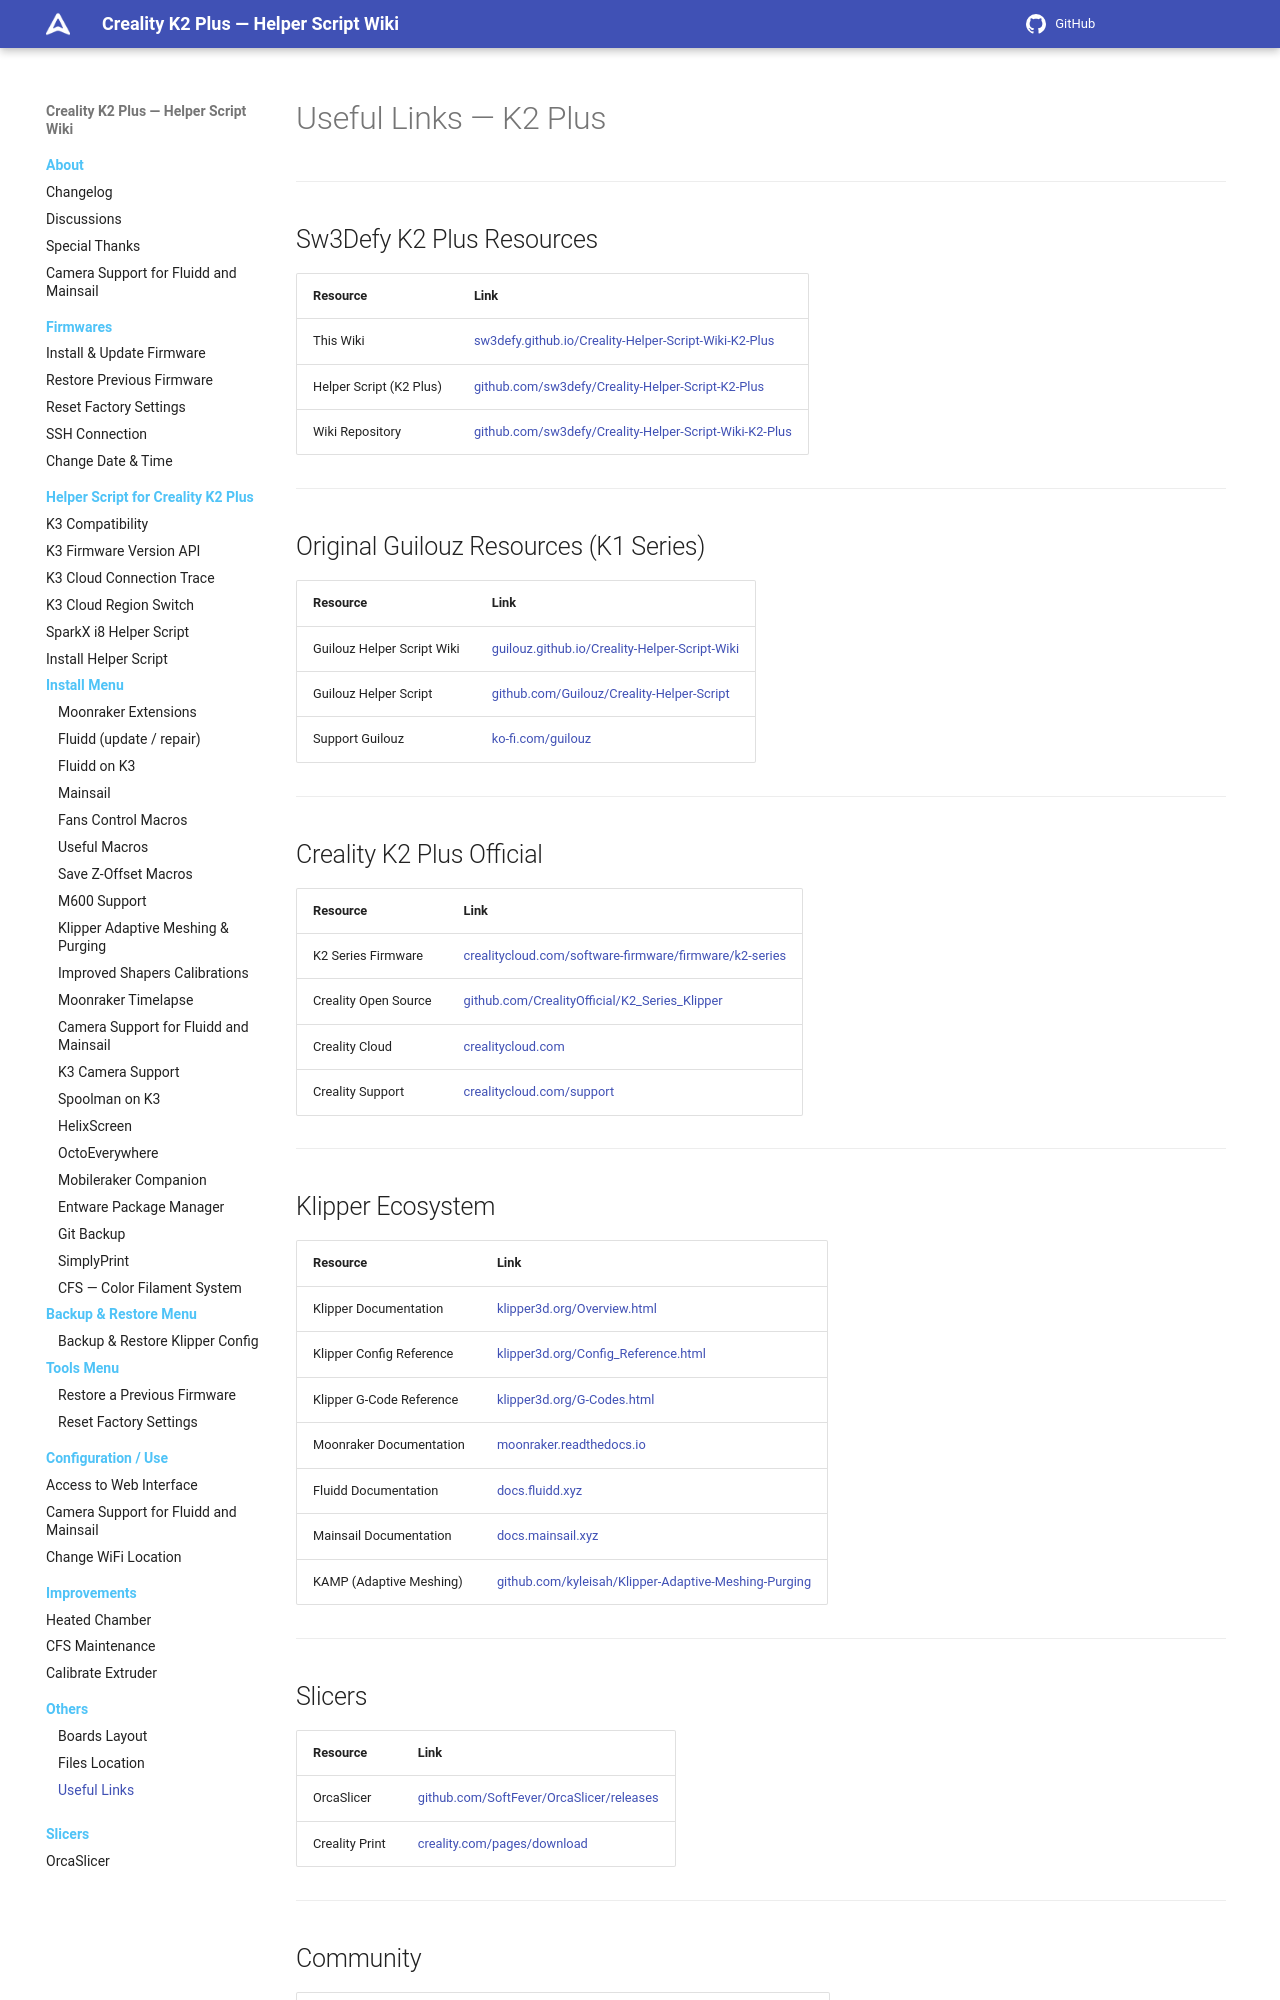

repository: quocanhcgd/K3helper · page: others/useful-links/index.html · generator: mkdocs

# Useful Links — K2 Plus

---

## Sw3Defy K2 Plus Resources

| Resource | Link |
|---|---|
| This Wiki | [sw3defy.github.io/Creality-Helper-Script-Wiki-K2-Plus](https://sw3defy.github.io/Creality-Helper-Script-Wiki-K2-Plus/) |
| Helper Script (K2 Plus) | [github.com/sw3defy/Creality-Helper-Script-K2-Plus](https://github.com/sw3defy/Creality-Helper-Script-K2-Plus) |
| Wiki Repository | [github.com/sw3defy/Creality-Helper-Script-Wiki-K2-Plus](https://github.com/sw3defy/Creality-Helper-Script-Wiki-K2-Plus) |

---

## Original Guilouz Resources (K1 Series)

| Resource | Link |
|---|---|
| Guilouz Helper Script Wiki | [guilouz.github.io/Creality-Helper-Script-Wiki](https://guilouz.github.io/Creality-Helper-Script-Wiki/) |
| Guilouz Helper Script | [github.com/Guilouz/Creality-Helper-Script](https://github.com/Guilouz/Creality-Helper-Script) |
| Support Guilouz | [ko-fi.com/guilouz](https://ko-fi.com/guilouz) |

---

## Creality K2 Plus Official

| Resource | Link |
|---|---|
| K2 Series Firmware | [crealitycloud.com/software-firmware/firmware/k2-series](https://www.crealitycloud.com/software-firmware/firmware/k2-series) |
| Creality Open Source | [github.com/CrealityOfficial/K2_Series_Klipper](https://github.com/CrealityOfficial/K2_Series_Klipper) |
| Creality Cloud | [crealitycloud.com](https://www.crealitycloud.com/) |
| Creality Support | [crealitycloud.com/support](https://www.crealitycloud.com/support) |

---

## Klipper Ecosystem

| Resource | Link |
|---|---|
| Klipper Documentation | [klipper3d.org/Overview.html](https://www.klipper3d.org/Overview.html) |
| Klipper Config Reference | [klipper3d.org/Config_Reference.html](https://www.klipper3d.org/Config_Reference.html) |
| Klipper G-Code Reference | [klipper3d.org/G-Codes.html](https://www.klipper3d.org/G-Codes.html) |
| Moonraker Documentation | [moonraker.readthedocs.io](https://moonraker.readthedocs.io/) |
| Fluidd Documentation | [docs.fluidd.xyz](https://docs.fluidd.xyz/) |
| Mainsail Documentation | [docs.mainsail.xyz](https://docs.mainsail.xyz/) |
| KAMP (Adaptive Meshing) | [github.com/kyleisah/Klipper-Adaptive-Meshing-Purging](https://github.com/kyleisah/Klipper-Adaptive-Meshing-Purging) |

---

## Slicers

| Resource | Link |
|---|---|
| OrcaSlicer | [github.com/SoftFever/OrcaSlicer/releases](https://github.com/SoftFever/OrcaSlicer/releases/latest) |
| Creality Print | [creality.com/pages/download](https://www.creality.com/pages/download) |

---
